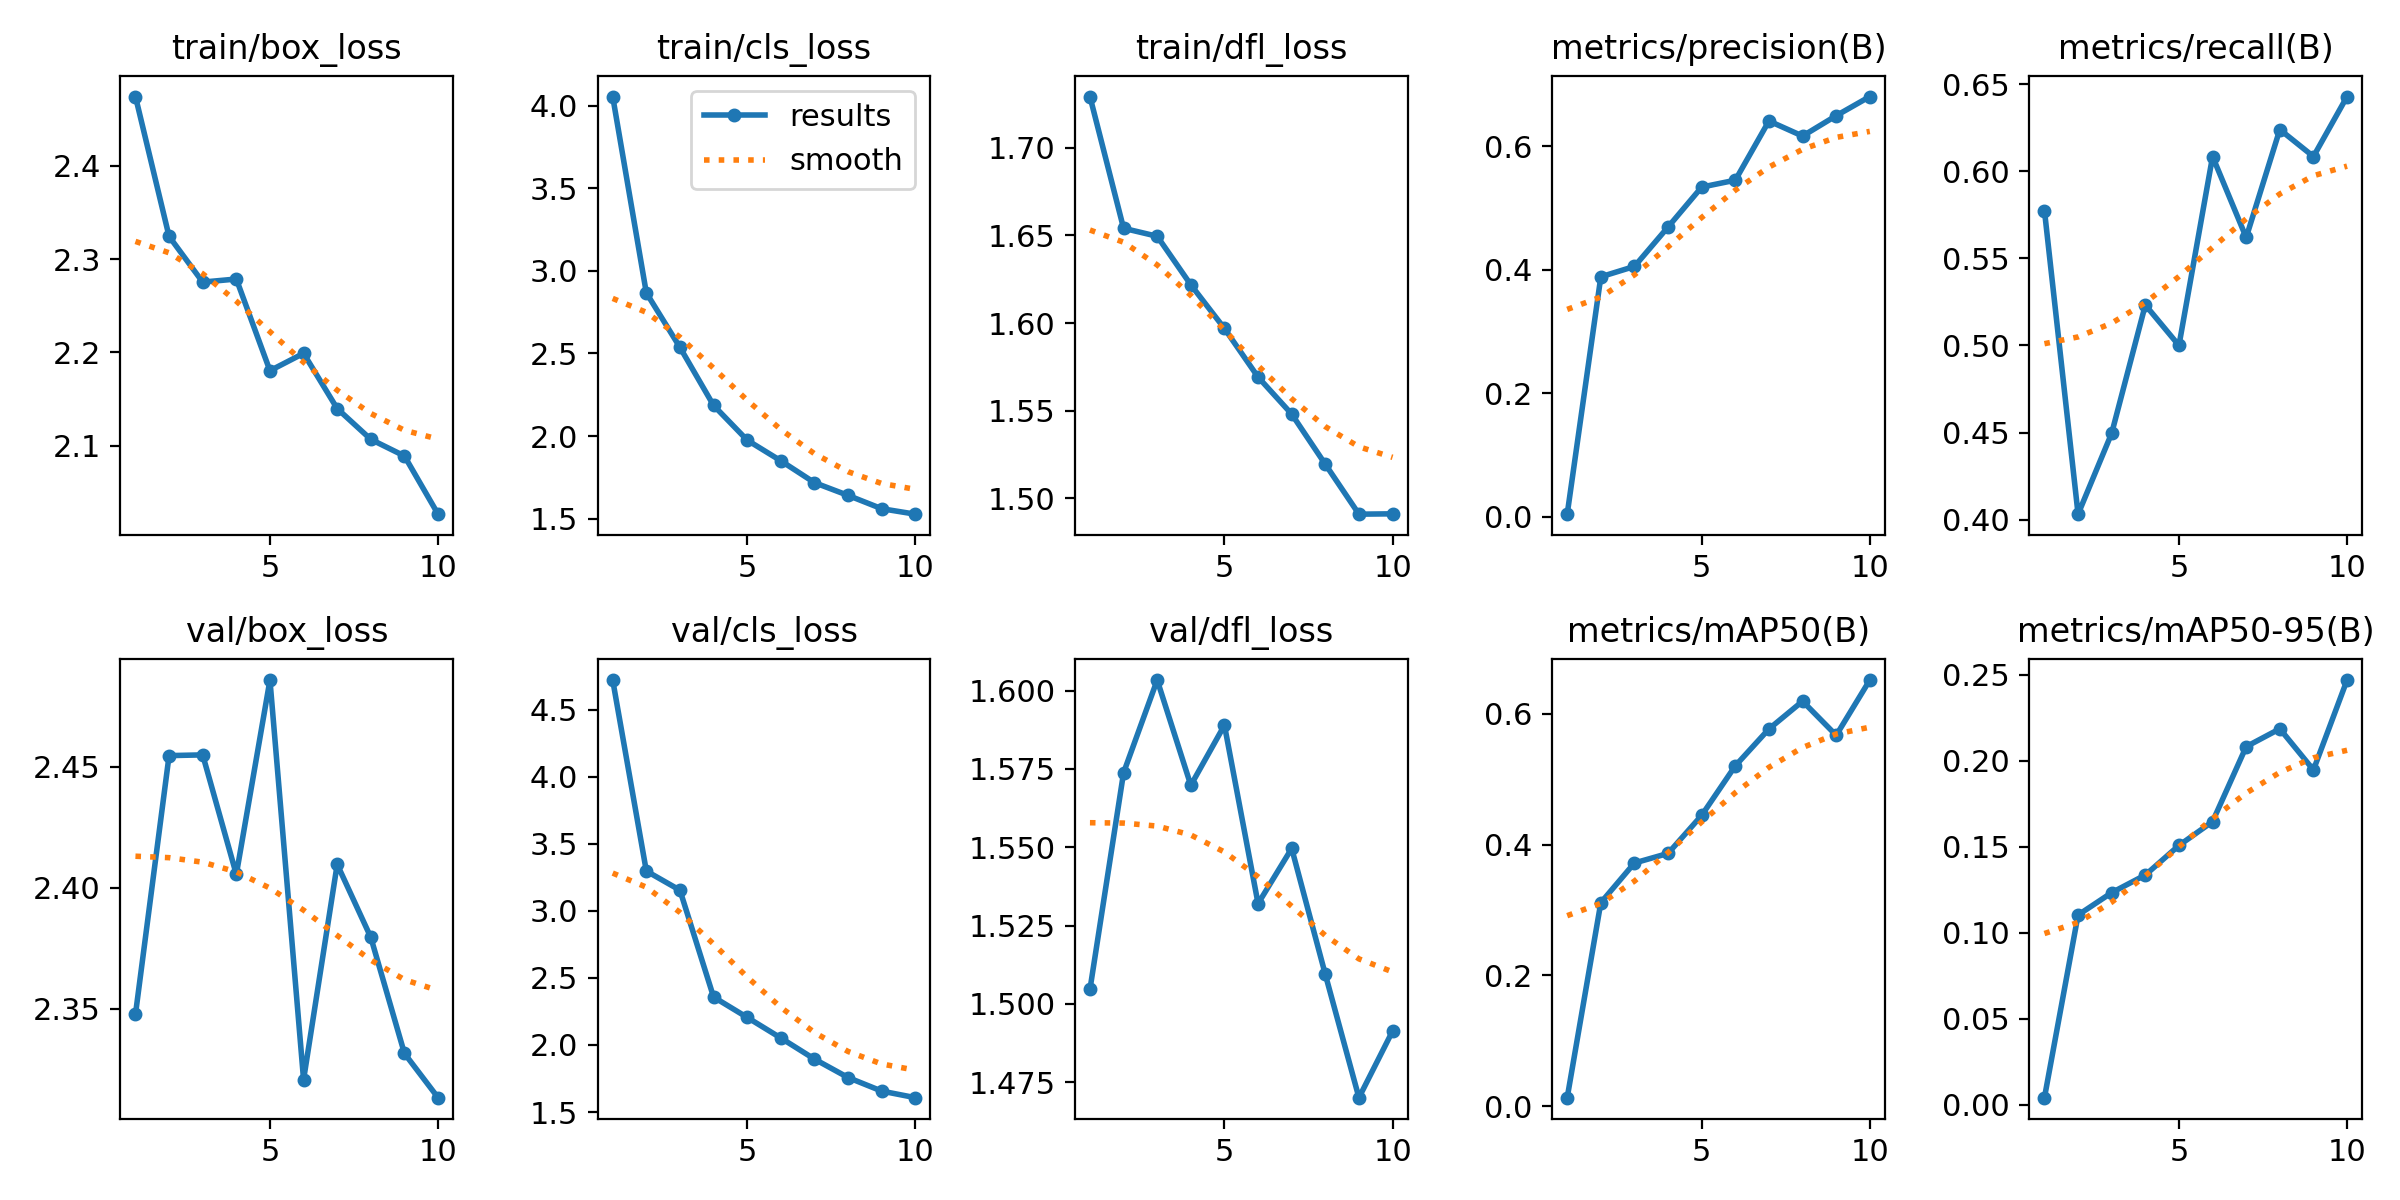

The data file committed next to this chart (first rows):
epoch, time, train/box_loss, train/cls_loss, train/dfl_loss, metrics/precision(B), metrics/recall(B), metrics/mAP50(B), metrics/mAP50-95(B), val/box_loss, val/cls_loss, val/dfl_loss, lr/pg0, lr/pg1, lr/pg2
1, 920.8, 2.474, 4.057, 1.729, 0.00425, 0.5775, 0.01308, 0.00407, 2.348, 4.721, 1.505, 0.0006582, 0.0006582, 0.0006582
2, 1185, 2.324, 2.867, 1.654, 0.3885, 0.4031, 0.3112, 0.1103, 2.454, 3.297, 1.574, 0.001194, 0.001194, 0.001194
3, 1450, 2.275, 2.537, 1.65, 0.4052, 0.4496, 0.3718, 0.1233, 2.455, 3.154, 1.603, 0.001597, 0.001597, 0.001597
4, 1714, 2.279, 2.186, 1.622, 0.4691, 0.5233, 0.3865, 0.1336, 2.405, 2.357, 1.57, 0.001406, 0.001406, 0.001406
5, 2001, 2.18, 1.975, 1.597, 0.5336, 0.5, 0.4447, 0.1508, 2.486, 2.205, 1.589, 0.001208, 0.001208, 0.001208
6, 2262, 2.199, 1.85, 1.569, 0.5448, 0.6085, 0.5204, 0.1647, 2.321, 2.052, 1.532, 0.00101, 0.00101, 0.00101
7, 2529, 2.14, 1.718, 1.548, 0.6406, 0.562, 0.5767, 0.2083, 2.41, 1.895, 1.55, 0.000812, 0.000812, 0.000812
8, 2798, 2.107, 1.64, 1.519, 0.6162, 0.624, 0.6191, 0.2187, 2.38, 1.757, 1.509, 0.000614, 0.000614, 0.000614
9, 3076, 2.089, 1.56, 1.491, 0.6492, 0.6085, 0.567, 0.1947, 2.332, 1.656, 1.47, 0.000416, 0.000416, 0.000416
10, 3353, 2.027, 1.527, 1.491, 0.6802, 0.643, 0.6515, 0.247, 2.313, 1.607, 1.491, 0.000218, 0.000218, 0.000218
